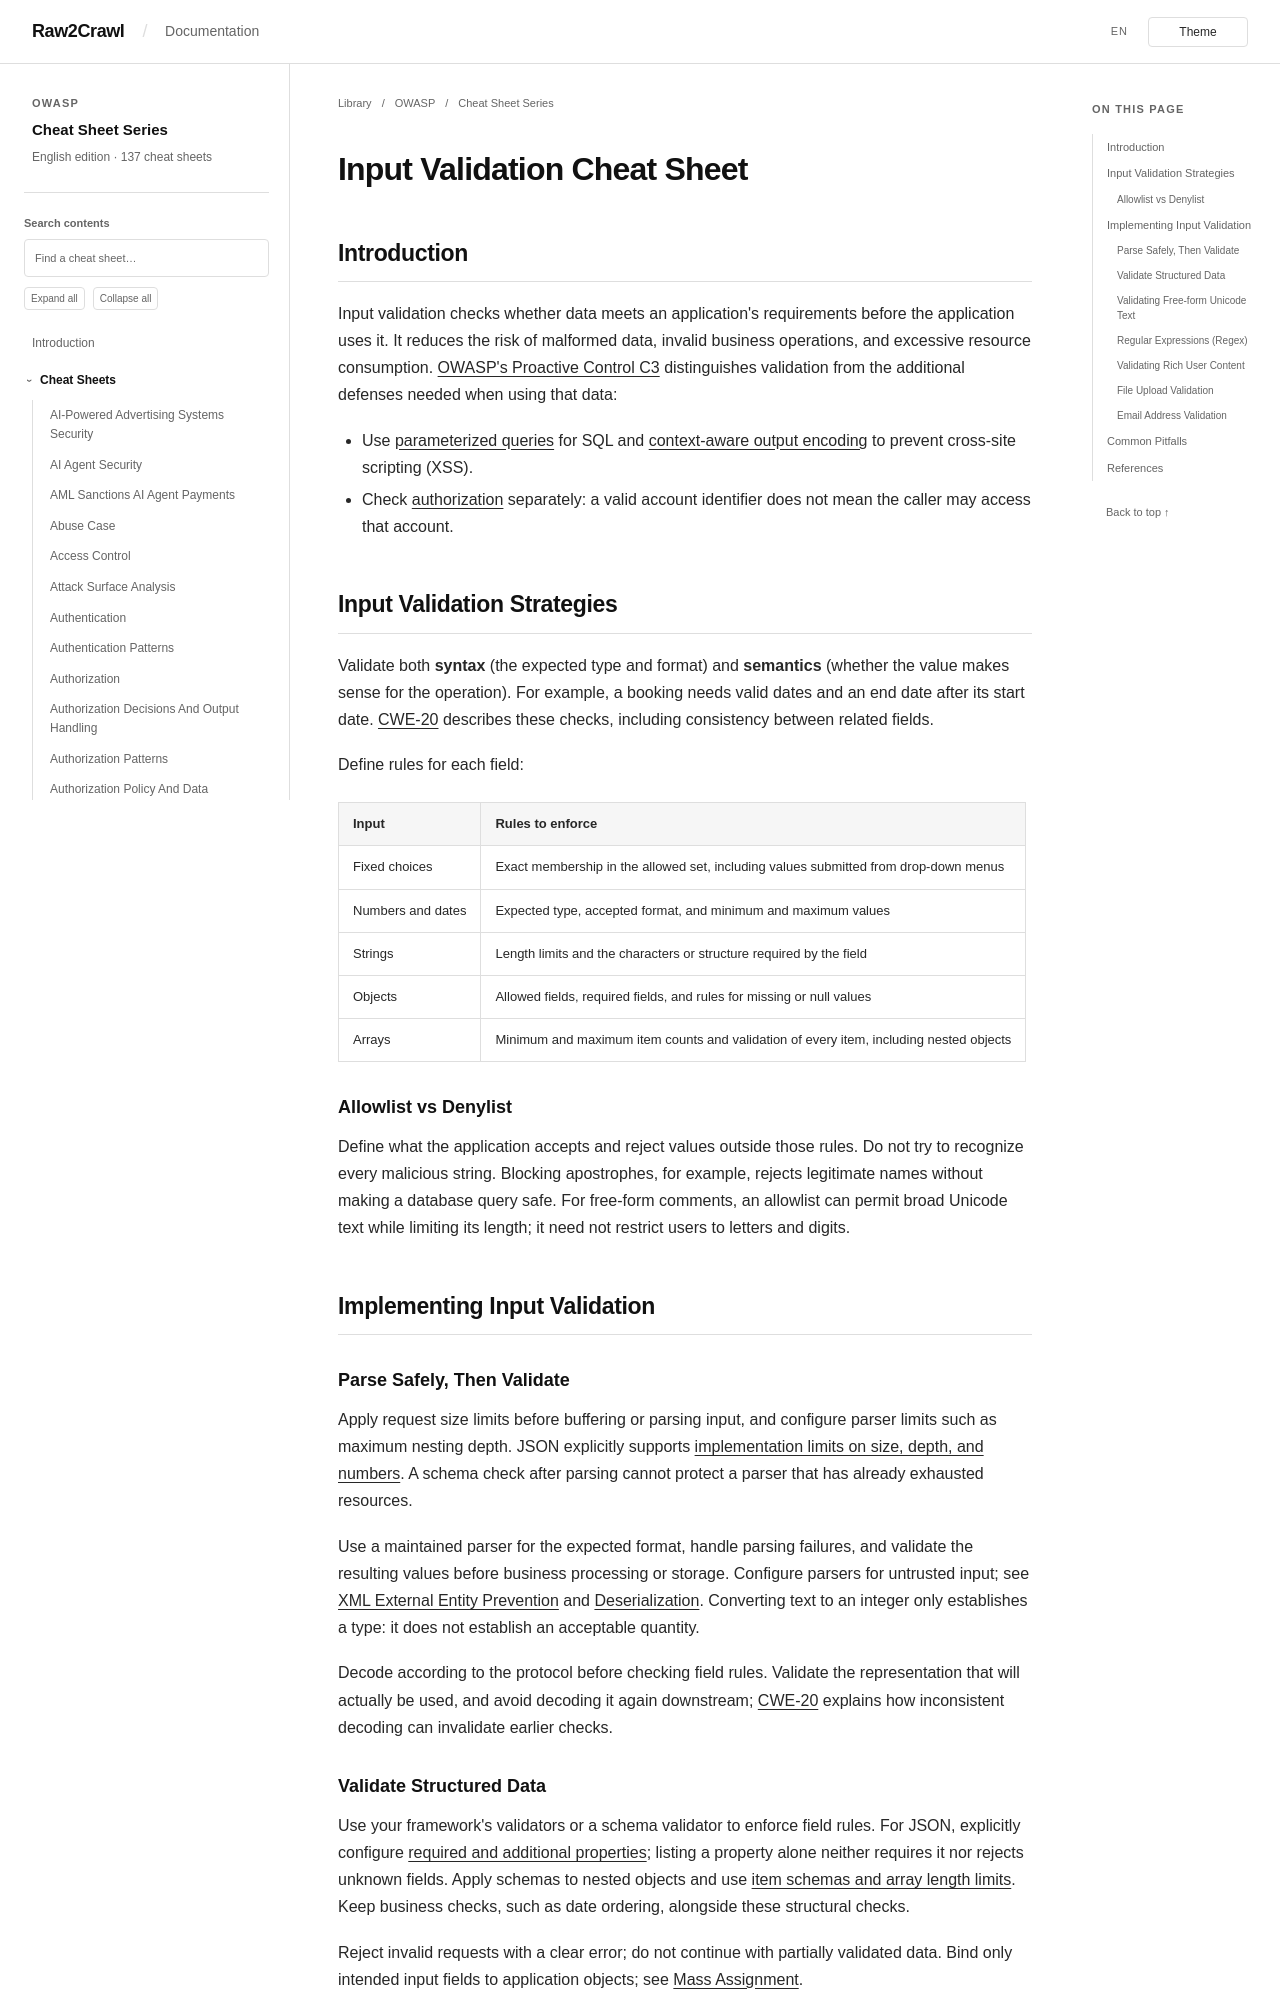

repository: Raw2Crawl/Raw2Crawl.github.io · page: en/OWASP/CheatSheetSeries/cheatsheets/Input_Validation_Cheat_Sheet.html · generator: mkdocs

# Input Validation Cheat Sheet

## Introduction

Input validation checks whether data meets an application's requirements before the application uses it. It reduces the risk of malformed data, invalid business operations, and excessive resource consumption. [OWASP's Proactive Control C3](https://top10proactive.owasp.org/archive/2024/the-top-10/c3-validate-input-and-handle-exceptions/) distinguishes validation from the additional defenses needed when using that data:

- Use [parameterized queries](SQL_Injection_Prevention_Cheat_Sheet.md) for SQL and [context-aware output encoding](Cross_Site_Scripting_Prevention_Cheat_Sheet.md#output-encoding) to prevent cross-site scripting (XSS).
- Check [authorization](Authorization_Cheat_Sheet.md) separately: a valid account identifier does not mean the caller may access that account.

## Input Validation Strategies

Validate both **syntax** (the expected type and format) and **semantics** (whether the value makes sense for the operation). For example, a booking needs valid dates and an end date after its start date. [CWE-20](https://cwe.mitre.org/data/definitions/20.html) describes these checks, including consistency between related fields.

Define rules for each field:

| Input | Rules to enforce |
| --- | --- |
| Fixed choices | Exact membership in the allowed set, including values submitted from drop-down menus |
| Numbers and dates | Expected type, accepted format, and minimum and maximum values |
| Strings | Length limits and the characters or structure required by the field |
| Objects | Allowed fields, required fields, and rules for missing or null values |
| Arrays | Minimum and maximum item counts and validation of every item, including nested objects |

### Allowlist vs Denylist

Define what the application accepts and reject values outside those rules. Do not try to recognize every malicious string. Blocking apostrophes, for example, rejects legitimate names without making a database query safe. For free-form comments, an allowlist can permit broad Unicode text while limiting its length; it need not restrict users to letters and digits.

## Implementing Input Validation

### Parse Safely, Then Validate

Apply request size limits before buffering or parsing input, and configure parser limits such as maximum nesting depth. JSON explicitly supports [implementation limits on size, depth, and numbers](https://www.rfc-editor.org/info/rfc8259/#section-9). A schema check after parsing cannot protect a parser that has already exhausted resources.

Use a maintained parser for the expected format, handle parsing failures, and validate the resulting values before business processing or storage. Configure parsers for untrusted input; see [XML External Entity Prevention](XML_External_Entity_Prevention_Cheat_Sheet.md#general-guidance) and [Deserialization](Deserialization_Cheat_Sheet.md). Converting text to an integer only establishes a type: it does not establish an acceptable quantity.

Decode according to the protocol before checking field rules. Validate the representation that will actually be used, and avoid decoding it again downstream; [CWE-20](https://cwe.mitre.org/data/definitions/20.html) explains how inconsistent decoding can invalidate earlier checks.

### Validate Structured Data

Use your framework's validators or a schema validator to enforce field rules. For JSON, explicitly configure [required and additional properties](https://json-schema.org/understanding-json-schema/reference/object); listing a property alone neither requires it nor rejects unknown fields. Apply schemas to nested objects and use [item schemas and array length limits](https://json-schema.org/understanding-json-schema/reference/array). Keep business checks, such as date ordering, alongside these structural checks.

Reject invalid requests with a clear error; do not continue with partially validated data. Bind only intended input fields to application objects; see [Mass Assignment](Mass_Assignment_Cheat_Sheet.md).
